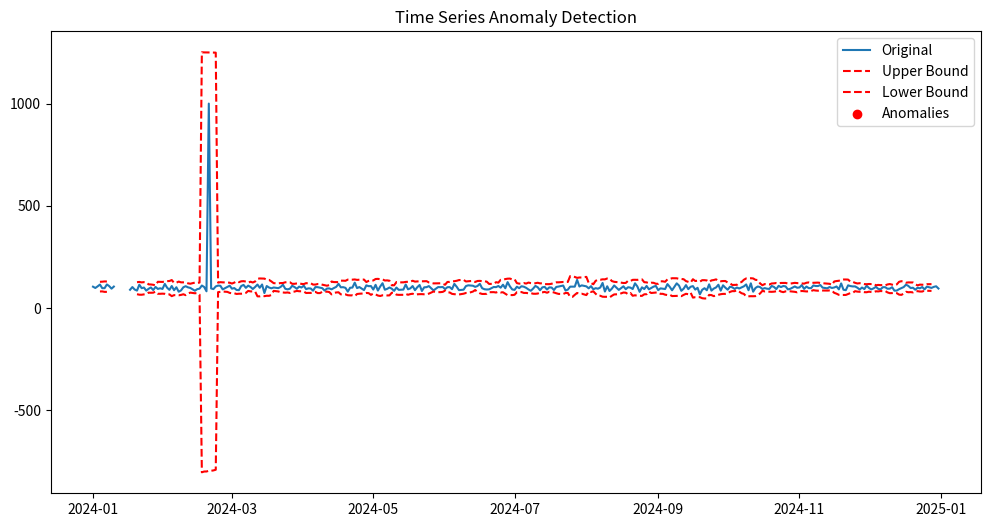
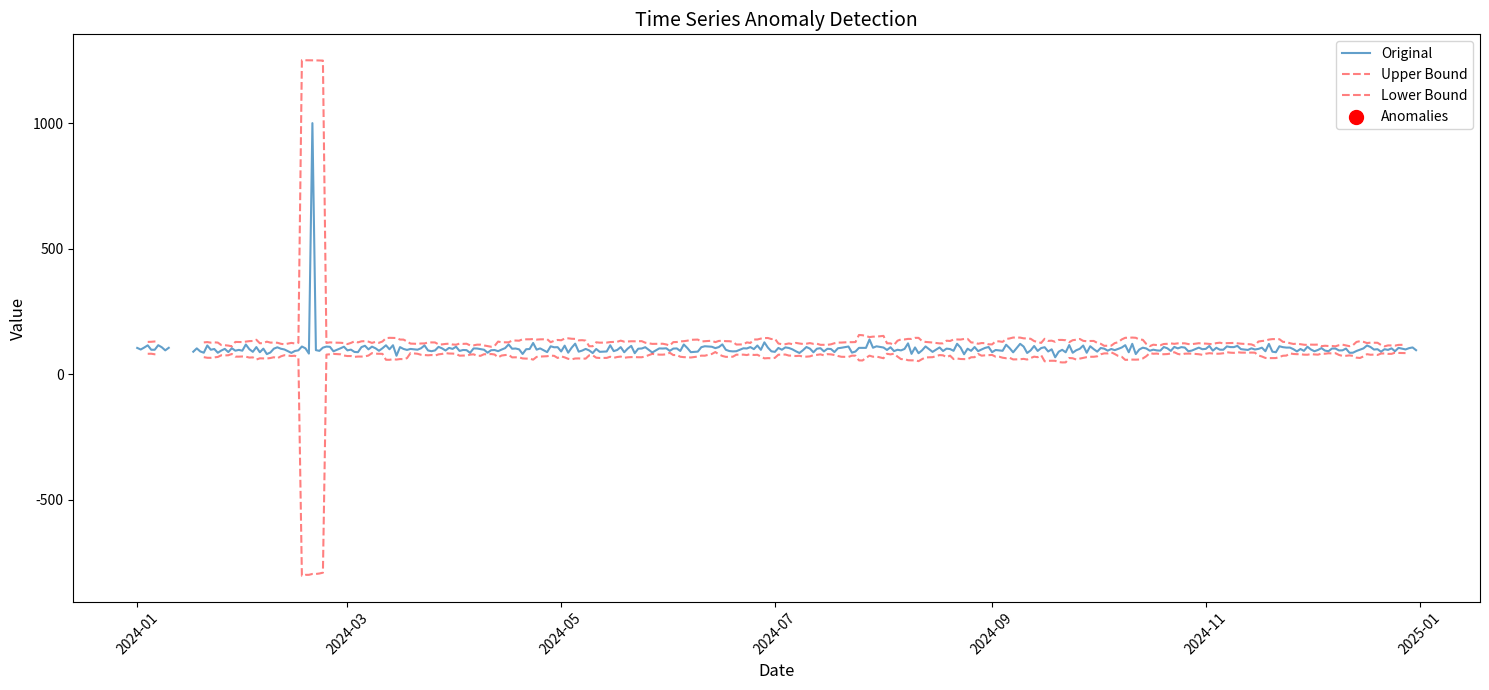
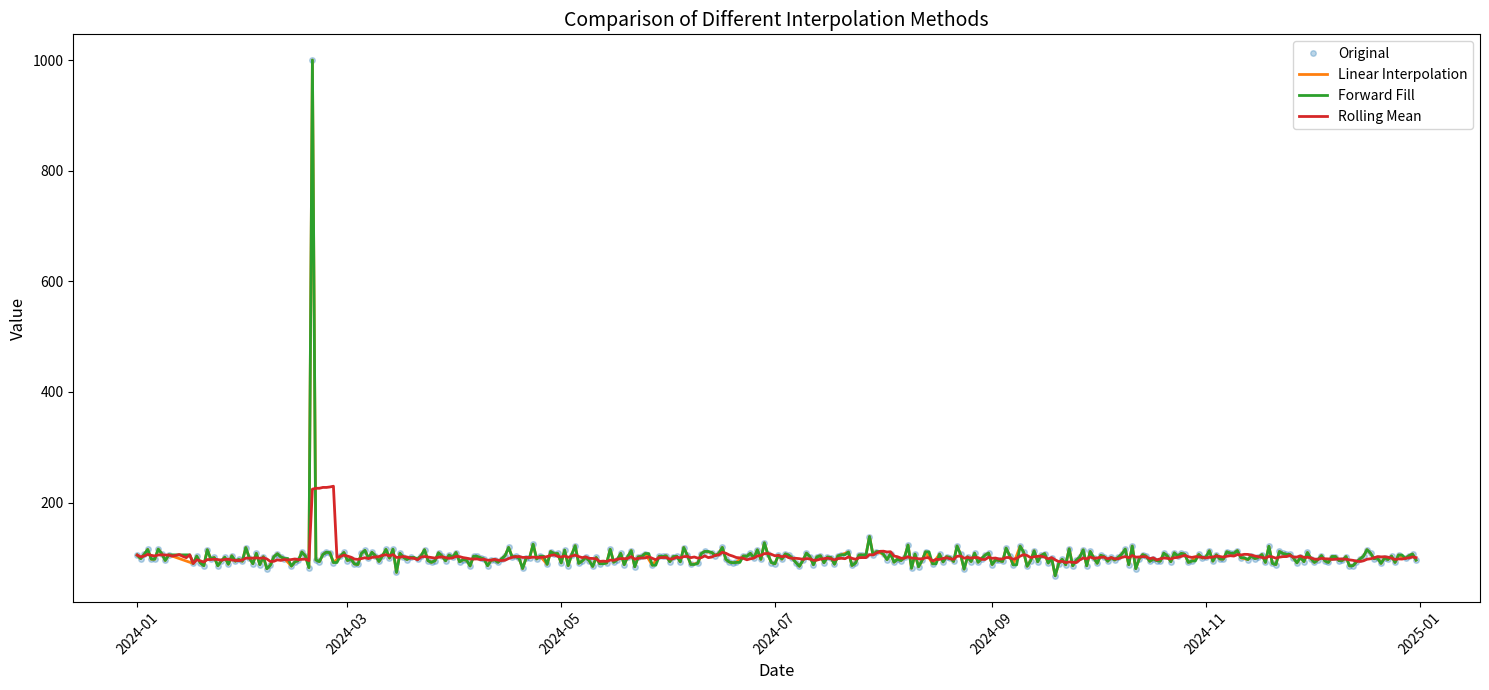
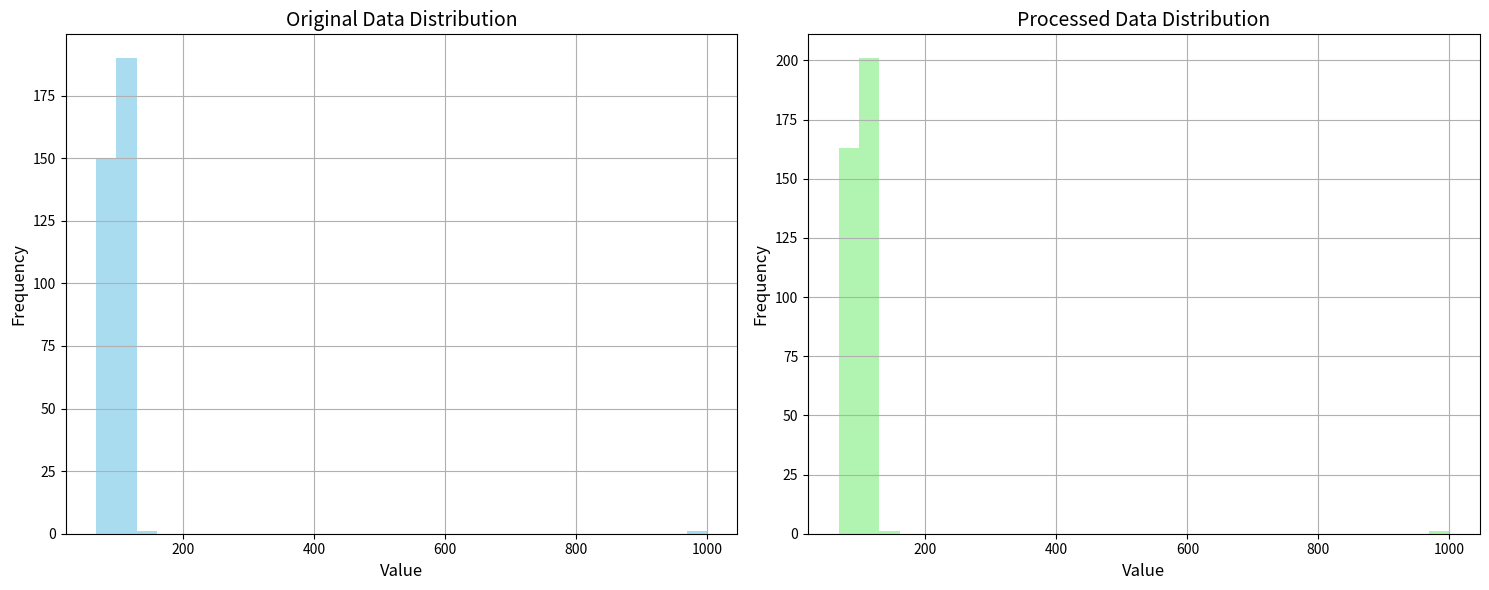

These figures' Python source, in order:
# Description: Short example for Data Quality Assessment and Preprocessing for Time Series.



from datetime import datetime, timedelta
from scipy import stats
import logging
import matplotlib.pyplot as plt
import numpy as np
import pandas as pd
np.random.seed(42)

logger = logging.getLogger(__name__)
logging.basicConfig(
    level=logging.INFO,
    format="%(asctime)s [%(levelname)s] %(name)s: %(message)s",
)



# Create a sample time series with intentional quality issues
dates = pd.date_range(start='2024-01-01', end='2024-12-31', freq='D')
values = 100 + np.random.normal(0, 10, len(dates))

# Create DataFrame and introduce quality issues
df = pd.DataFrame({'timestamp': dates, 'value': values})
df.loc[10:15, 'value'] = np.nan  # Missing values
df.loc[50, 'value'] = 1000  # Obvious outlier
df = df.sample(frac=0.95)  # Create irregular timestamps

# Sort the dataframe by timestamp to ensure proper plotting
df = df.sort_values('timestamp')

def assess_time_series_completeness(df, timestamp_col, value_col):
    # Check for missing values
    missing_count = df[value_col].isna().sum()
    total_count = len(df)
    
    # Check for temporal gaps
    time_diff = df[timestamp_col].diff()
    expected_diff = pd.Timedelta(time_diff.mode()[0])
    irregular_intervals = time_diff != expected_diff
    
    # Generate completeness report
    logger.info(f"Data Completeness Assessment:")
    logger.info(f"Total observations: {total_count}")
    logger.info(f"Missing values: {missing_count} ({missing_count/total_count:.2%})")
    logger.info(f"Irregular intervals: {irregular_intervals.sum()}")
    
    return {
        'missing_ratio': missing_count/total_count,
        'irregular_intervals': irregular_intervals.sum()
    }

def detect_anomalies(df, value_col, n_std=3):
    # Calculate rolling statistics
    rolling_mean = df[value_col].rolling(window=7, center=True).mean()
    rolling_std = df[value_col].rolling(window=7, center=True).std()
    
    # Define bounds for anomaly detection
    upper_bound = rolling_mean + (n_std * rolling_std)
    lower_bound = rolling_mean - (n_std * rolling_std)
    
    # Identify anomalies
    anomalies = (df[value_col] > upper_bound) | (df[value_col] < lower_bound)
    
    return anomalies, upper_bound, lower_bound

# Implement anomaly detection and visualization

anomalies, upper, lower = detect_anomalies(df, 'value')
plt.figure(figsize=(12, 6))
plt.plot(df['timestamp'], df['value'], label='Original')
plt.plot(df['timestamp'], upper, 'r--', label='Upper Bound')
plt.plot(df['timestamp'], lower, 'r--', label='Lower Bound')
plt.scatter(df[anomalies]['timestamp'], df[anomalies]['value'], 
            color='red', label='Anomalies')
plt.title('Time Series Anomaly Detection')
plt.legend()
plt.show()

def preprocess_time_series(df, timestamp_col, value_col, target_freq='D'):
    # Sort by timestamp
    df = df.sort_values(timestamp_col)
    
    # Create regular time index
    full_idx = pd.date_range(
        start=df[timestamp_col].min(),
        end=df[timestamp_col].max(),
        freq=target_freq
    )
    
    # Reindex and interpolate
    df_regular = df.set_index(timestamp_col).reindex(full_idx)
    
    # Handle missing values with multiple methods
    df_regular['linear_interpolation'] = df_regular[value_col].interpolate(method='linear')
    df_regular['forward_fill'] = df_regular[value_col].ffill()  # Changed from fillna(method='ffill')
    df_regular['backward_fill'] = df_regular[value_col].bfill()  # Changed from fillna(method='bfill')
    
    # Add rolling statistics
    df_regular['rolling_mean'] = df_regular[value_col].rolling(window=7, min_periods=1).mean()
    
    return df_regular

def validate_preprocessing(original_df, processed_df, value_col):
    # Compare basic statistics
    original_stats = original_df[value_col].describe()
    processed_stats = processed_df['linear_interpolation'].describe()
    
    # Check for remaining missing values
    remaining_missing = processed_df['linear_interpolation'].isna().sum()
    
    # Assess distribution similarity
    ks_statistic, p_value = stats.ks_2samp(
        original_df[value_col].dropna(),
        processed_df['linear_interpolation'].dropna()
    )
    
    logger.info("Validation Results:")
    logger.info(f"Remaining missing values: {remaining_missing}")
    logger.info(f"Distribution similarity test p-value: {p_value:.4f}")
    
    return {
        'original_stats': original_stats,
        'processed_stats': processed_stats,
        'ks_test_p_value': p_value
    }

# Run the analysis
completeness_metrics = assess_time_series_completeness(df, 'timestamp', 'value')
anomalies, upper, lower = detect_anomalies(df, 'value')
preprocessed_df = preprocess_time_series(df, 'timestamp', 'value')
validation_results = validate_preprocessing(df, preprocessed_df, 'value')

# Create and save visualizations with improved formatting
# 1. Anomaly Detection Plot
plt.figure(figsize=(15, 7))
plt.plot(df['timestamp'], df['value'], label='Original', alpha=0.7)
plt.plot(df['timestamp'], upper, 'r--', label='Upper Bound', alpha=0.5)
plt.plot(df['timestamp'], lower, 'r--', label='Lower Bound', alpha=0.5)
plt.scatter(df[anomalies]['timestamp'], df[anomalies]['value'], 
            color='red', label='Anomalies', s=100)
plt.title('Time Series Anomaly Detection', fontsize=14)
plt.xlabel('Date', fontsize=12)
plt.ylabel('Value', fontsize=12)
plt.legend(fontsize=10)
plt.xticks(rotation=45)
plt.tight_layout()
plt.savefig('anomaly_detection.png', dpi=300, bbox_inches='tight')
plt.close()

# 2. Interpolation Methods Comparison Plot
plt.figure(figsize=(15, 7))
plt.plot(preprocessed_df.index, preprocessed_df['value'], 'o', label='Original', alpha=0.3, markersize=4)
plt.plot(preprocessed_df.index, preprocessed_df['linear_interpolation'], label='Linear Interpolation', linewidth=2)
plt.plot(preprocessed_df.index, preprocessed_df['forward_fill'], label='Forward Fill', linewidth=2)
plt.plot(preprocessed_df.index, preprocessed_df['rolling_mean'], label='Rolling Mean', linewidth=2)
plt.title('Comparison of Different Interpolation Methods', fontsize=14)
plt.xlabel('Date', fontsize=12)
plt.ylabel('Value', fontsize=12)
plt.legend(fontsize=10)
plt.xticks(rotation=45)
plt.tight_layout()
plt.savefig('interpolation_methods.png', dpi=300, bbox_inches='tight')
plt.close()

# 3. Data Distribution Plot
plt.figure(figsize=(15, 6))
plt.subplot(1, 2, 1)
df['value'].hist(bins=30, alpha=0.7, color='skyblue')
plt.title('Original Data Distribution', fontsize=14)
plt.xlabel('Value', fontsize=12)
plt.ylabel('Frequency', fontsize=12)
plt.subplot(1, 2, 2)
preprocessed_df['linear_interpolation'].hist(bins=30, alpha=0.7, color='lightgreen')
plt.title('Processed Data Distribution', fontsize=14)
plt.xlabel('Value', fontsize=12)
plt.ylabel('Frequency', fontsize=12)
plt.tight_layout()
plt.savefig('data_distribution.png', dpi=300, bbox_inches='tight')
plt.close()

logger.info("Analysis complete. Plots have been saved as:")
logger.info("- anomaly_detection.png")
logger.info("- interpolation_methods.png")
logger.info("- data_distribution.png")
